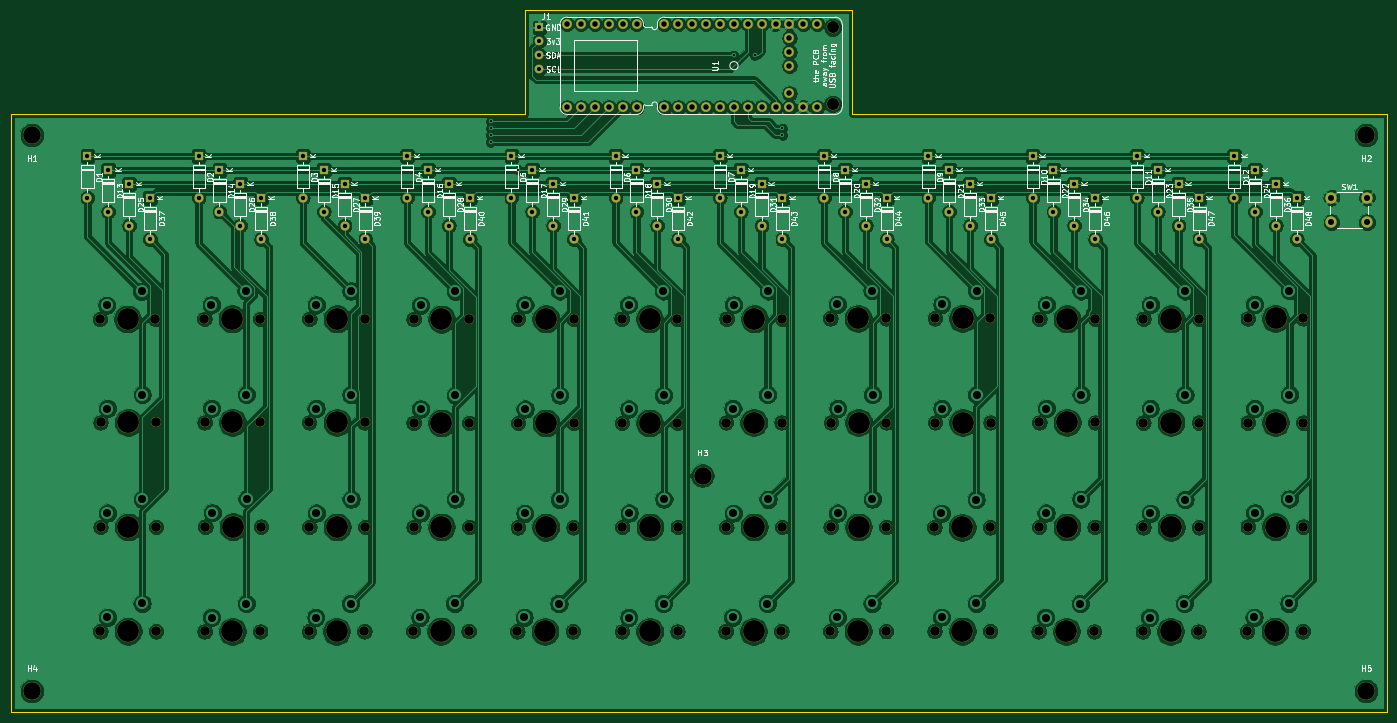
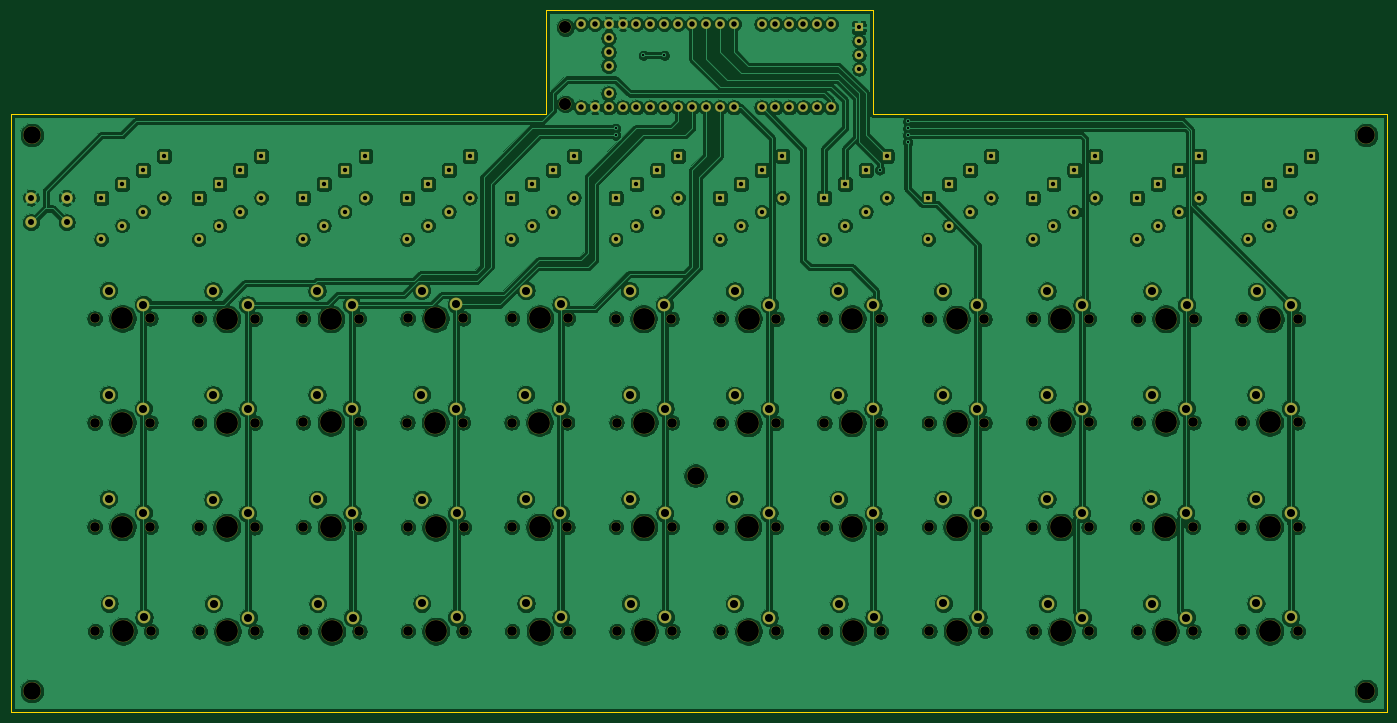
Circuit board: 10 layer files. Board 251.5 x 128.3 mm.
- bottom_copper: cerkit48-B_Cu.gbr (665950 bytes)
- bottom_mask: cerkit48-B_Mask.gbr (13850 bytes)
- paste: cerkit48-B_Paste.gbr (459 bytes)
- outline: cerkit48-Edge_Cuts.gbr (1044 bytes)
- top_copper: cerkit48-F_Cu.gbr (610743 bytes)
- top_mask: cerkit48-F_Mask.gbr (10907 bytes)
- paste: cerkit48-F_Paste.gbr (459 bytes)
- top_silk: cerkit48-F_SilkS.gbr (88847 bytes)
- drill: cerkit48-NPTH.drl (2647 bytes)
- drill: cerkit48-PTH.drl (3764 bytes)

=== bottom_copper: cerkit48-B_Cu.gbr (665950 bytes, source omitted) ===
=== bottom_mask: cerkit48-B_Mask.gbr (13850 bytes, source omitted) ===
=== paste: cerkit48-B_Paste.gbr ===
%TF.GenerationSoftware,KiCad,Pcbnew,(5.1.6)-1*%
%TF.CreationDate,2020-05-25T17:04:52-05:00*%
%TF.ProjectId,cerkit48,6365726b-6974-4343-982e-6b696361645f,rev?*%
%TF.SameCoordinates,Original*%
%TF.FileFunction,Paste,Bot*%
%TF.FilePolarity,Positive*%
%FSLAX46Y46*%
G04 Gerber Fmt 4.6, Leading zero omitted, Abs format (unit mm)*
G04 Created by KiCad (PCBNEW (5.1.6)-1) date 2020-05-25 17:04:52*
%MOMM*%
%LPD*%
G01*
G04 APERTURE LIST*
G04 APERTURE END LIST*
M02*

=== outline: cerkit48-Edge_Cuts.gbr ===
%TF.GenerationSoftware,KiCad,Pcbnew,(5.1.6)-1*%
%TF.CreationDate,2020-05-25T17:04:52-05:00*%
%TF.ProjectId,cerkit48,6365726b-6974-4343-982e-6b696361645f,rev?*%
%TF.SameCoordinates,Original*%
%TF.FileFunction,Profile,NP*%
%FSLAX46Y46*%
G04 Gerber Fmt 4.6, Leading zero omitted, Abs format (unit mm)*
G04 Created by KiCad (PCBNEW (5.1.6)-1) date 2020-05-25 17:04:52*
%MOMM*%
%LPD*%
G01*
G04 APERTURE LIST*
%TA.AperFunction,Profile*%
%ADD10C,0.050000*%
%TD*%
%TA.AperFunction,Profile*%
%ADD11C,0.100000*%
%TD*%
G04 APERTURE END LIST*
D10*
X113030000Y-31750000D02*
X113030000Y-50800000D01*
X172720000Y-31750000D02*
X113030000Y-31750000D01*
X172720000Y-50800000D02*
X172720000Y-31750000D01*
X270510000Y-50800000D02*
X270510000Y-54610000D01*
X172720000Y-50800000D02*
X270510000Y-50800000D01*
X19050000Y-50800000D02*
X19050000Y-54610000D01*
X113030000Y-50800000D02*
X19050000Y-50800000D01*
D11*
X19050000Y-160020000D02*
X19050000Y-54610000D01*
X270510000Y-54610000D02*
X270510000Y-160020000D01*
X270510000Y-160020000D02*
X19050000Y-160020000D01*
M02*

=== top_copper: cerkit48-F_Cu.gbr (610743 bytes, source omitted) ===
=== top_mask: cerkit48-F_Mask.gbr (10907 bytes, source omitted) ===
=== paste: cerkit48-F_Paste.gbr ===
%TF.GenerationSoftware,KiCad,Pcbnew,(5.1.6)-1*%
%TF.CreationDate,2020-05-25T17:04:52-05:00*%
%TF.ProjectId,cerkit48,6365726b-6974-4343-982e-6b696361645f,rev?*%
%TF.SameCoordinates,Original*%
%TF.FileFunction,Paste,Top*%
%TF.FilePolarity,Positive*%
%FSLAX46Y46*%
G04 Gerber Fmt 4.6, Leading zero omitted, Abs format (unit mm)*
G04 Created by KiCad (PCBNEW (5.1.6)-1) date 2020-05-25 17:04:52*
%MOMM*%
%LPD*%
G01*
G04 APERTURE LIST*
G04 APERTURE END LIST*
M02*

=== top_silk: cerkit48-F_SilkS.gbr (88847 bytes, source omitted) ===
=== drill: cerkit48-NPTH.drl ===
M48
; DRILL file {KiCad (5.1.6)-1} date 05/25/20 17:04:40
; FORMAT={-:-/ absolute / inch / decimal}
; #@! TF.CreationDate,2020-05-25T17:04:40-05:00
; #@! TF.GenerationSoftware,Kicad,Pcbnew,(5.1.6)-1
; #@! TF.FileFunction,NonPlated,1,2,NPTH
FMAT,2
INCH
T1C0.0689
T2C0.1260
T3C0.1570
%
G90
G05
T1
X3.6467Y-3.4737
X4.0467Y-3.4737
X2.8951Y-4.2171
X3.2951Y-4.2171
X8.897Y-4.9711
X9.297Y-4.9711
X5.1452Y-5.7205
X5.5452Y-5.7205
X2.8929Y-5.7203
X3.2929Y-5.7203
X2.8969Y-4.9689
X3.2969Y-4.9689
X3.6426Y-5.7184
X4.0426Y-5.7184
X4.3976Y-3.4708
X4.7976Y-3.4708
X3.647Y-4.22
X4.047Y-4.22
X9.6479Y-4.2177
X10.0479Y-4.2177
X2.1483Y-4.9671
X2.5483Y-4.9671
X8.1427Y-5.7206
X8.5427Y-5.7206
X5.1437Y-3.4708
X5.5437Y-3.4708
X4.3985Y-4.2203
X4.7985Y-4.2203
X8.896Y-4.2177
X9.296Y-4.2177
X2.1431Y-5.7205
X2.5431Y-5.7205
X9.6479Y-4.9667
X10.0479Y-4.9667
X5.1473Y-4.9686
X5.5473Y-4.9686
X5.8985Y-3.4708
X6.2985Y-3.4708
X2.8963Y-3.4715
X3.2963Y-3.4715
X2.1431Y-4.2171
X2.5431Y-4.2171
X5.1446Y-4.2203
X5.5446Y-4.2203
X4.3923Y-5.72
X4.7923Y-5.72
X1.3934Y-5.7191
X1.7934Y-5.7191
X5.8922Y-5.7198
X6.2922Y-5.7198
X7.3966Y-3.4678
X7.7966Y-3.4678
X1.3893Y-3.4733
X1.7893Y-3.4733
X1.3941Y-4.2171
X1.7941Y-4.2171
X5.8936Y-4.2174
X6.2936Y-4.2174
X7.3975Y-4.2174
X7.7975Y-4.2174
X4.3968Y-4.9708
X4.7968Y-4.9708
X9.6479Y-3.4687
X10.0479Y-3.4687
X8.1485Y-4.2169
X8.5485Y-4.2169
X6.6446Y-3.4678
X7.0446Y-3.4678
X8.1485Y-3.4708
X8.5485Y-3.4708
X3.6461Y-4.9687
X4.0461Y-4.9687
X7.3944Y-5.718
X7.7944Y-5.718
X8.1465Y-4.9687
X8.5465Y-4.9687
X1.3941Y-4.969
X1.7941Y-4.969
X6.6485Y-4.2174
X7.0485Y-4.2174
X2.1417Y-3.4715
X2.5417Y-3.4715
X8.8975Y-3.4708
X9.2975Y-3.4708
X7.3936Y-4.9717
X7.7936Y-4.9717
X6.6447Y-5.7187
X7.0447Y-5.7187
X5.8965Y-4.9693
X6.2965Y-4.9693
X8.8924Y-5.7206
X9.2924Y-5.7206
X6.6475Y-4.9688
X7.0475Y-4.9688
X9.6432Y-5.7192
X10.0432Y-5.7192
T2
X0.9Y-2.15
X5.725Y-4.6
X10.5Y-2.15
X0.9Y-6.15
X10.5Y-6.15
T3
X6.0985Y-3.4708
X3.0963Y-3.4715
X2.3431Y-4.2171
X5.3446Y-4.2203
X4.5923Y-5.72
X1.5934Y-5.7191
X6.0922Y-5.7198
X7.5966Y-3.4678
X1.5893Y-3.4733
X1.5941Y-4.2171
X6.0936Y-4.2174
X7.5975Y-4.2174
X4.5968Y-4.9708
X9.8479Y-3.4687
X8.3485Y-4.2169
X6.8446Y-3.4678
X8.3485Y-3.4708
X3.8461Y-4.9687
X7.5944Y-5.718
X8.3465Y-4.9687
X1.5941Y-4.969
X6.8485Y-4.2174
X2.3417Y-3.4715
X9.0975Y-3.4708
X7.5936Y-4.9717
X6.8447Y-5.7187
X6.0965Y-4.9693
X9.0924Y-5.7206
X6.8475Y-4.9688
X9.8432Y-5.7192
X3.8467Y-3.4737
X3.0951Y-4.2171
X9.097Y-4.9711
X5.3452Y-5.7205
X3.0929Y-5.7203
X3.0969Y-4.9689
X3.8426Y-5.7184
X4.5976Y-3.4708
X3.847Y-4.22
X9.8479Y-4.2177
X2.3483Y-4.9671
X8.3427Y-5.7206
X5.3437Y-3.4708
X4.5985Y-4.2203
X9.096Y-4.2177
X2.3431Y-5.7205
X9.8479Y-4.9667
X5.3473Y-4.9686
T0
M30

=== drill: cerkit48-PTH.drl ===
M48
; DRILL file {KiCad (5.1.6)-1} date 05/25/20 17:04:40
; FORMAT={-:-/ absolute / inch / decimal}
; #@! TF.CreationDate,2020-05-25T17:04:40-05:00
; #@! TF.GenerationSoftware,Kicad,Pcbnew,(5.1.6)-1
; #@! TF.FileFunction,Plated,1,2,PTH
FMAT,2
INCH
T1C0.0157
T2C0.0300
T3C0.0315
T4C0.0394
T5C0.0433
T6C0.0579
T7C0.0866
%
G90
G05
T1
X4.2Y-2.05
X4.2Y-2.1
X4.2Y-2.15
X4.2Y-2.2
X4.4Y-2.4
X5.95Y-1.575
X6.1Y-1.575
X6.3Y-2.1
X6.3Y-2.15
T2
X4.55Y-1.375
X4.55Y-1.475
X4.55Y-1.575
X4.55Y-1.675
T3
X9.3Y-2.6
X9.3Y-2.9
X6.6Y-2.3
X6.6Y-2.6
X7.5Y-2.4
X7.5Y-2.7
X2.4Y-2.5
X2.4Y-2.8
X5.85Y-2.3
X5.85Y-2.6
X1.75Y-2.6
X1.75Y-2.9
X6.3Y-2.6
X6.3Y-2.9
X10.0Y-2.6
X10.0Y-2.9
X8.85Y-2.3
X8.85Y-2.6
X2.1Y-2.3
X2.1Y-2.6
X1.45Y-2.4
X1.45Y-2.7
X9.0Y-2.4
X9.0Y-2.7
X7.35Y-2.3
X7.35Y-2.6
X8.1Y-2.3
X8.1Y-2.6
X4.05Y-2.6
X4.05Y-2.9
X2.25Y-2.4
X2.25Y-2.7
X4.35Y-2.3
X4.35Y-2.6
X5.4Y-2.5
X5.4Y-2.8
X4.8Y-2.6
X4.8Y-2.9
X9.55Y-2.3
X9.55Y-2.6
X4.5Y-2.4
X4.5Y-2.7
X2.55Y-2.6
X2.55Y-2.9
X1.3Y-2.3
X1.3Y-2.6
X3.0Y-2.4
X3.0Y-2.7
X8.25Y-2.4
X8.25Y-2.7
X4.65Y-2.5
X4.65Y-2.8
X3.75Y-2.4
X3.75Y-2.7
X7.05Y-2.6
X7.05Y-2.9
X8.4Y-2.5
X8.4Y-2.8
X7.65Y-2.5
X7.65Y-2.8
X9.85Y-2.5
X9.85Y-2.8
X1.6Y-2.5
X1.6Y-2.8
X5.25Y-2.4
X5.25Y-2.7
X7.8Y-2.6
X7.8Y-2.9
X6.0Y-2.4
X6.0Y-2.7
X9.7Y-2.4
X9.7Y-2.7
X6.9Y-2.5
X6.9Y-2.8
X3.15Y-2.5
X3.15Y-2.8
X6.15Y-2.5
X6.15Y-2.8
X9.15Y-2.5
X9.15Y-2.8
X8.55Y-2.6
X8.55Y-2.9
X2.85Y-2.3
X2.85Y-2.6
X3.3Y-2.6
X3.3Y-2.9
X3.6Y-2.3
X3.6Y-2.6
X6.75Y-2.4
X6.75Y-2.7
X5.1Y-2.3
X5.1Y-2.6
X3.9Y-2.5
X3.9Y-2.8
X5.55Y-2.6
X5.55Y-2.9
T4
X4.7504Y-1.3508
X4.7504Y-1.9498
X4.8504Y-1.3508
X4.8504Y-1.9498
X4.9504Y-1.3508
X4.9504Y-1.9498
X5.0504Y-1.3508
X5.0504Y-1.9498
X5.1504Y-1.3508
X5.1504Y-1.9498
X5.2504Y-1.3508
X5.2504Y-1.9498
X5.4504Y-1.3508
X5.4504Y-1.9498
X5.5504Y-1.3508
X5.5504Y-1.9498
X5.6504Y-1.3508
X5.6504Y-1.9498
X5.7504Y-1.3508
X5.7504Y-1.9498
X5.8504Y-1.3508
X5.8504Y-1.9498
X5.9504Y-1.3508
X5.9504Y-1.9498
X6.0504Y-1.3508
X6.0504Y-1.9498
X6.1504Y-1.3508
X6.1504Y-1.9498
X6.2504Y-1.3508
X6.2504Y-1.9498
X6.3504Y-1.3508
X6.3504Y-1.4508
X6.3504Y-1.5508
X6.3504Y-1.6508
X6.3504Y-1.8498
X6.3504Y-1.9498
X6.4504Y-1.3508
X6.4504Y-1.9498
X6.5504Y-1.3508
X6.5504Y-1.9498
T5
X10.25Y-2.6
X10.25Y-2.7772
X10.5059Y-2.6
X10.5059Y-2.7772
T6
X2.9463Y-3.3715
X3.1963Y-3.2715
X2.1931Y-4.1171
X2.4431Y-4.0171
X5.1946Y-4.1203
X5.4446Y-4.0203
X4.4423Y-5.62
X4.6923Y-5.52
X1.4434Y-5.6191
X1.6934Y-5.5191
X5.9422Y-5.6198
X6.1922Y-5.5198
X7.4466Y-3.3678
X7.6966Y-3.2678
X1.4393Y-3.3733
X1.6893Y-3.2733
X1.4441Y-4.1171
X1.6941Y-4.0171
X5.9436Y-4.1174
X6.1936Y-4.0174
X7.4475Y-4.1174
X7.6975Y-4.0174
X4.4468Y-4.8708
X4.6968Y-4.7708
X9.6979Y-3.3687
X9.9479Y-3.2687
X8.1985Y-4.1169
X8.4485Y-4.0169
X6.6946Y-3.3678
X6.9446Y-3.2678
X8.1985Y-3.3708
X8.4485Y-3.2708
X3.6961Y-4.8687
X3.9461Y-4.7687
X7.4444Y-5.618
X7.6944Y-5.518
X8.1965Y-4.8687
X8.4465Y-4.7687
X1.4441Y-4.869
X1.6941Y-4.769
X6.6985Y-4.1174
X6.9485Y-4.0174
X2.1917Y-3.3715
X2.4417Y-3.2715
X8.9475Y-3.3708
X9.1975Y-3.2708
X7.4436Y-4.8717
X7.6936Y-4.7717
X6.6947Y-5.6187
X6.9447Y-5.5187
X5.9465Y-4.8693
X6.1965Y-4.7693
X8.9424Y-5.6206
X9.1924Y-5.5206
X6.6975Y-4.8688
X6.9475Y-4.7688
X9.6932Y-5.6192
X9.9432Y-5.5192
X3.6967Y-3.3737
X3.9467Y-3.2737
X2.9451Y-4.1171
X3.1951Y-4.0171
X8.947Y-4.8711
X9.197Y-4.7711
X5.1952Y-5.6205
X5.4452Y-5.5205
X2.9429Y-5.6203
X3.1929Y-5.5203
X2.9469Y-4.8689
X3.1969Y-4.7689
X3.6926Y-5.6184
X3.9426Y-5.5184
X4.4476Y-3.3708
X4.6976Y-3.2708
X3.697Y-4.12
X3.947Y-4.02
X9.6979Y-4.1177
X9.9479Y-4.0177
X2.1983Y-4.8671
X2.4483Y-4.7671
X8.1927Y-5.6206
X8.4427Y-5.5206
X5.1937Y-3.3708
X5.4437Y-3.2708
X4.4485Y-4.1203
X4.6985Y-4.0203
X8.946Y-4.1177
X9.196Y-4.0177
X2.1931Y-5.6205
X2.4431Y-5.5205
X9.6979Y-4.8667
X9.9479Y-4.7667
X5.1973Y-4.8686
X5.4473Y-4.7686
X5.9485Y-3.3708
X6.1985Y-3.2708
T7
X6.6616Y-1.3748
X6.6616Y-1.9258
T0
M30
